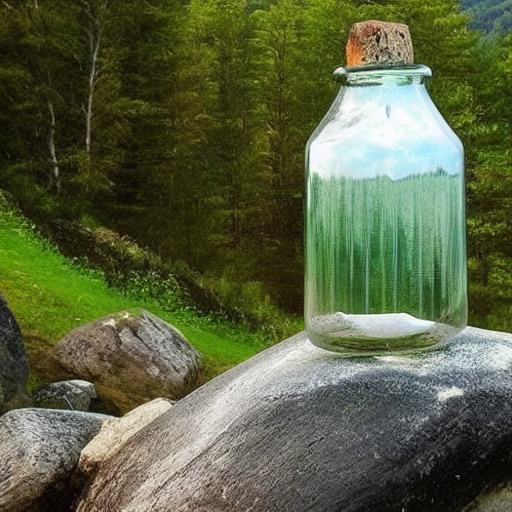
Generation parameters embedded in this image by ComfyUI (PNG 'prompt' text chunk: the API-format workflow graph, JSON):
{"3":{"inputs":{"seed":419576125271169,"steps":20,"cfg":8.0,"sampler_name":"euler","scheduler":"normal","denoise":1.0,"model":["4",0],"positive":["6",0],"negative":["7",0],"latent_image":["5",0]},"class_type":"KSampler","_meta":{"title":"KSampler"}},"4":{"inputs":{"ckpt_name":"v1-5-pruned-emaonly-fp16.safetensors"},"class_type":"CheckpointLoaderSimple","_meta":{"title":"Load Checkpoint"}},"5":{"inputs":{"width":512,"height":512,"batch_size":1},"class_type":"EmptyLatentImage","_meta":{"title":"Empty Latent Image"}},"6":{"inputs":{"text":"beautiful scenery nature glass bottle landscape, with a stone, near a mountain","clip":["4",1]},"class_type":"CLIPTextEncode","_meta":{"title":"CLIP Text Encode (Prompt)"}},"7":{"inputs":{"text":"text, watermark","clip":["4",1]},"class_type":"CLIPTextEncode","_meta":{"title":"CLIP Text Encode (Prompt)"}},"8":{"inputs":{"samples":["3",0],"vae":["4",2]},"class_type":"VAEDecode","_meta":{"title":"VAE Decode"}},"9":{"inputs":{"filename_prefix":"ComfyUI","images":["8",0]},"class_type":"SaveImage","_meta":{"title":"Save Image"}}}